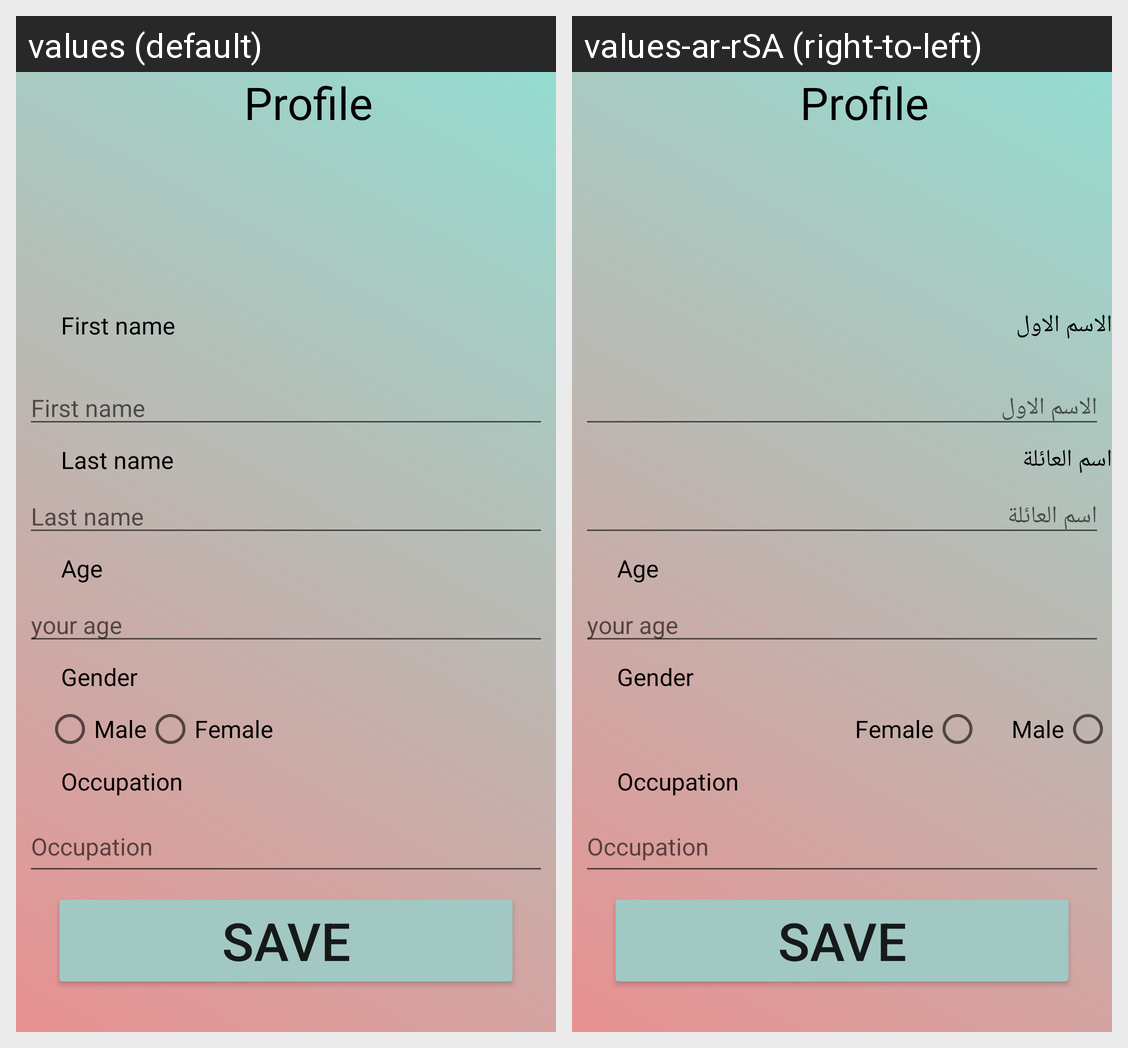

For this localized Android screen grid, give each drawn string resource with its value in every locale shown.
Android screen res/layout/fragment_user_information.xml rendered under 2 locales, left to right: values (default), values-ar-rSA (right-to-left). Device: Nexus 5 (rendered at 1080×1920; each locale shown at half size, 540×960, under a caption strip naming it); theme Theme.CovidEU.
Strings drawn on this screen, with the default value and each locale's value (text and hints the layout hard-codes, and strings that could not be matched under every locale, appear in the picture but are not listed):

profile_p
  values: Profile
  values-ar-rSA: Profile  [not translated; the default value is used]

FirstName
  values: First name
  values-ar-rSA: الاسم الاول

lastName
  values: Last name
  values-ar-rSA: اسم العائلة

Age
  values: Age
  values-ar-rSA: Age  [not translated; the default value is used]

your_age
  values: your age
  values-ar-rSA: your age  [not translated; the default value is used]

Gender
  values: Gender
  values-ar-rSA: Gender  [not translated; the default value is used]

Male
  values: Male
  values-ar-rSA: Male  [not translated; the default value is used]

Female
  values: Female
  values-ar-rSA: Female  [not translated; the default value is used]

Occupation
  values: Occupation
  values-ar-rSA: Occupation  [not translated; the default value is used]

Save
  values: Save
  values-ar-rSA: Save  [not translated; the default value is used]
